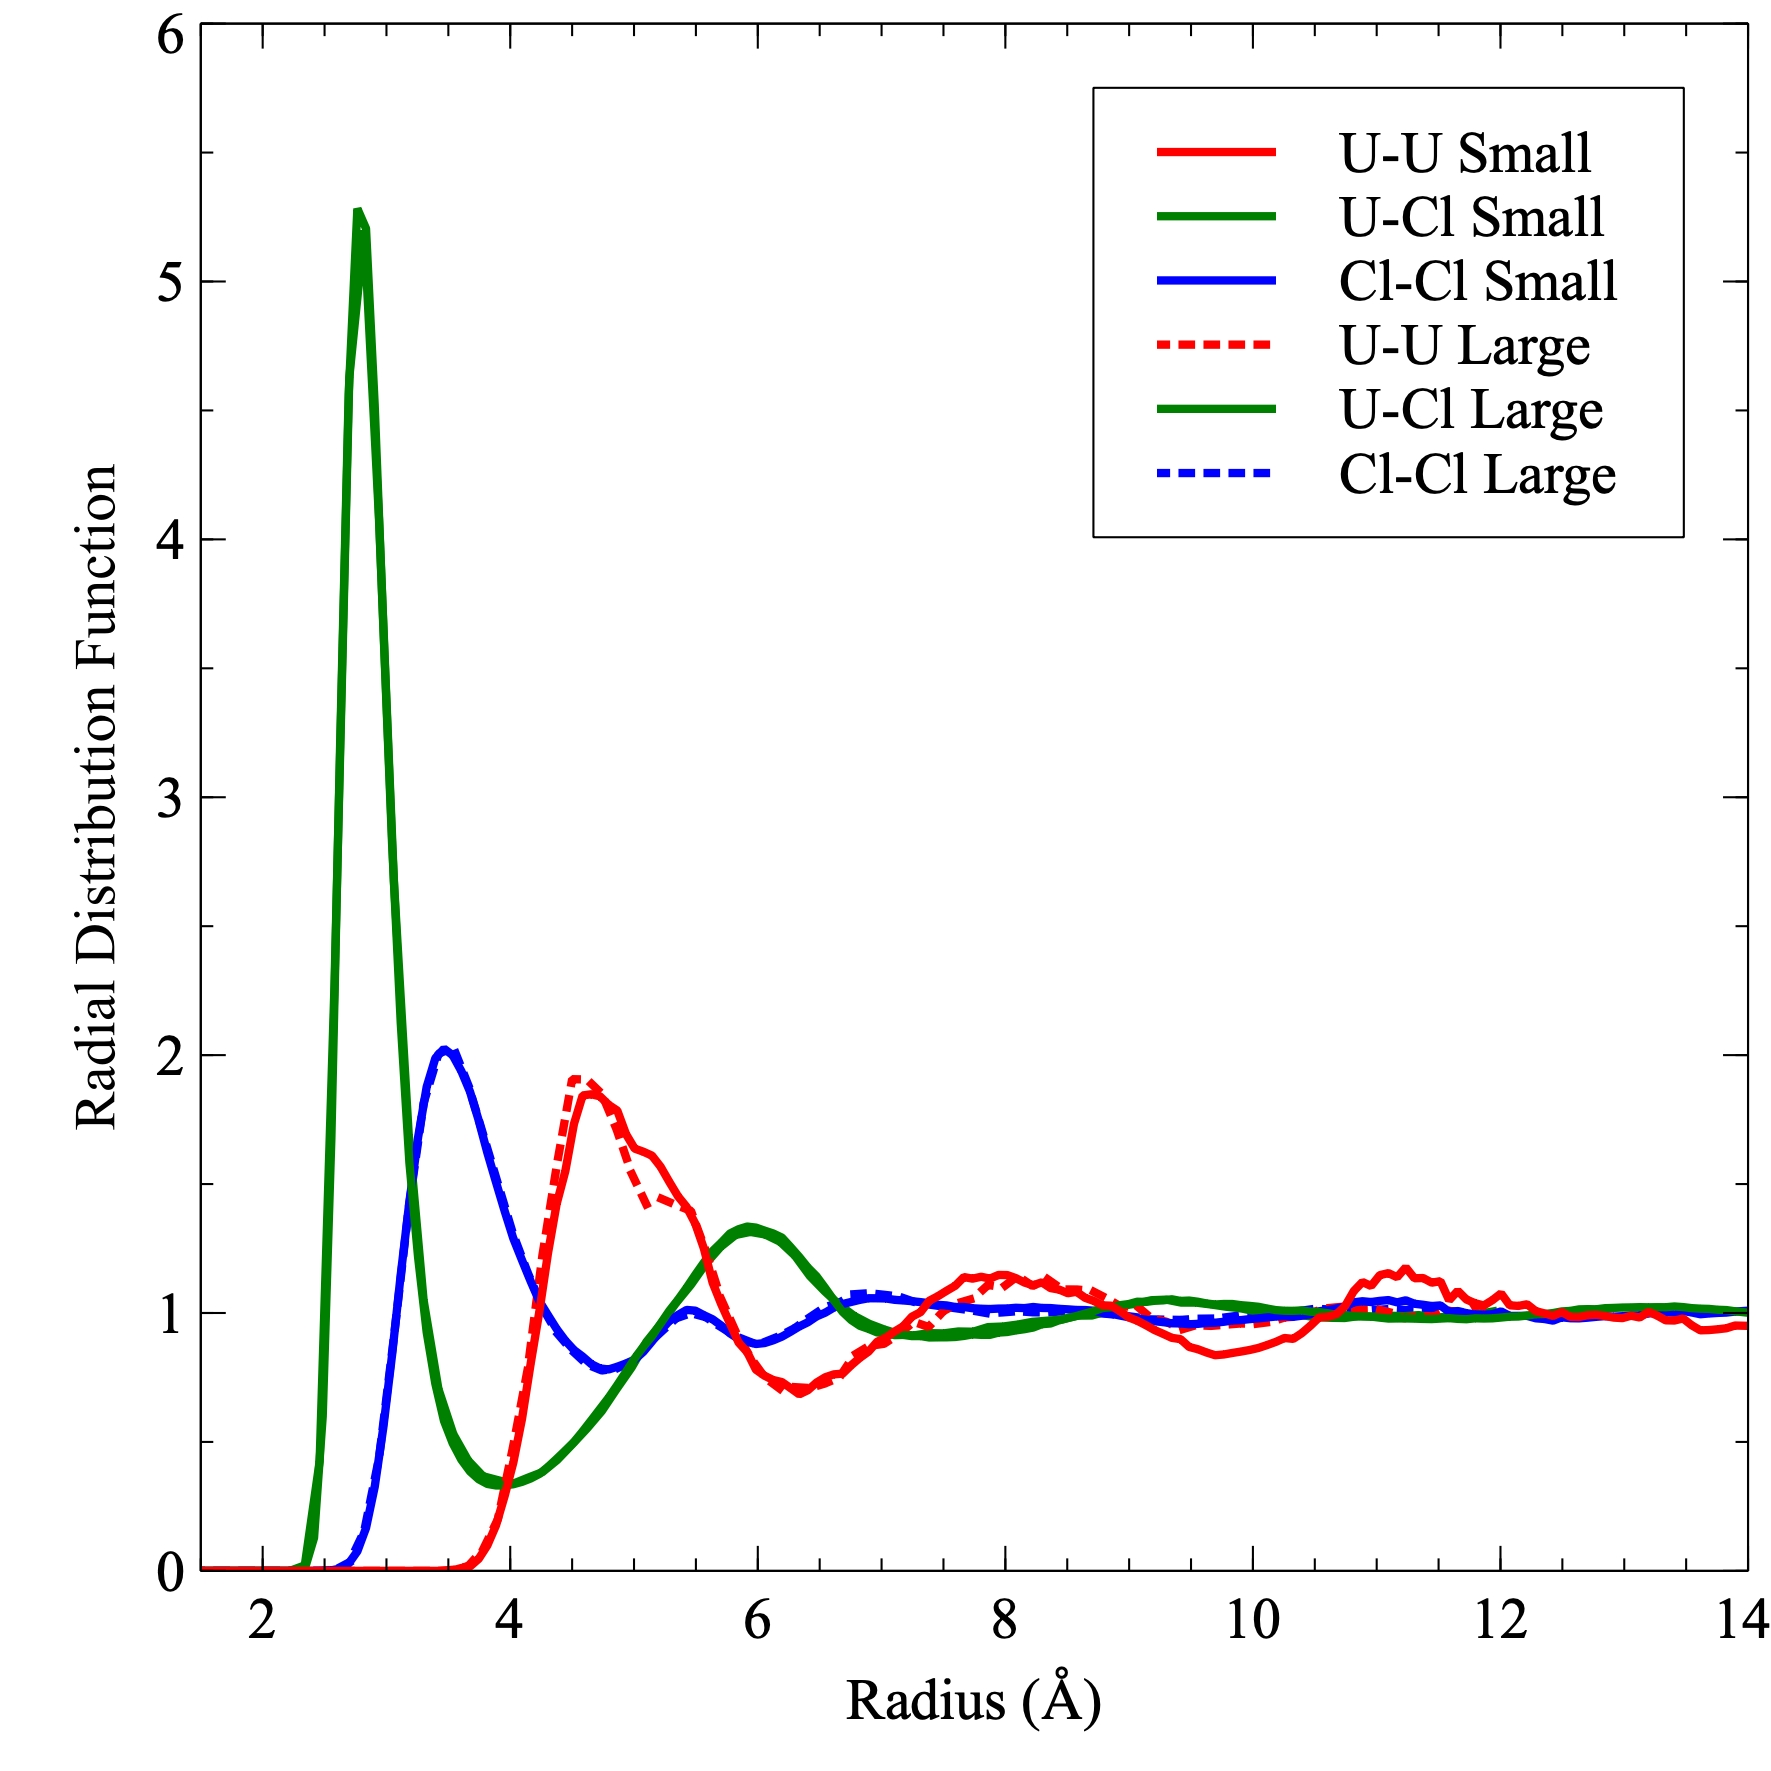

The data file committed next to this chart (first rows):
RS, U-U (Small), U-Cl (Small), Cl-Cl (Small), RL, U-U (Large), U-Cl (Large), Cl-Cl (Large)
0.035, 0, 0, 0, 0.06, 0, 0, 0
0.105, 0, 0, 0, 0.18, 0, 0, 0
0.175, 0, 0, 0, 0.3, 0, 0, 0
0.245, 0, 0, 0, 0.42, 0, 0, 0
0.315, 0, 0, 0, 0.54, 0, 0, 0
0.385, 0, 0, 0, 0.66, 0, 0, 0
0.455, 0, 0, 0, 0.78, 0, 0, 0
0.525, 0, 0, 0, 0.9, 0, 0, 0
0.595, 0, 0, 0, 1.02, 0, 0, 0
0.665, 0, 0, 0, 1.14, 0, 0, 0
0.735, 0, 0, 0, 1.26, 0, 0, 0
0.805, 0, 0, 0, 1.38, 0, 0, 0
0.875, 0, 0, 0, 1.5, 0, 0, 0
0.945, 0, 0, 0, 1.62, 0, 0, 0
1.015, 0, 0, 0, 1.74, 0, 0, 0
1.085, 0, 0, 0, 1.86, 0, 0, 0
1.155, 0, 0, 0, 1.98, 0, 0, 0
1.225, 0, 0, 0, 2.1, 0, 0, 0
1.295, 0, 0, 0, 2.22, 0, 0, 0
1.365, 0, 0, 0, 2.34, 0, 0.02121, 0
1.435, 0, 0, 0, 2.46, 0, 0.4242, 5.85623E-05
1.505, 0, 0, 0, 2.58, 0, 2.269, 0.002532
1.575, 0, 0, 0, 2.7, 0, 4.629, 0.03309
1.645, 0, 0, 0, 2.82, 0, 5.197, 0.1534
1.715, 0, 0, 0, 2.94, 0, 4.076, 0.4381
1.785, 0, 0, 0, 3.06, 0, 2.675, 0.905
1.855, 0, 0, 0, 3.18, 0, 1.69, 1.407
1.925, 0, 0, 0, 3.3, 0, 1.05, 1.813
1.995, 0, 0, 0, 3.42, 0, 0.705, 2.005
2.065, 0, 0, 0, 3.54, 0.004279, 0.5304, 2.03
2.135, 0, 0, 0, 3.66, 0.01833, 0.428, 1.885
2.205, 0, 0, 0, 3.78, 0.08236, 0.3671, 1.694
2.275, 0, 0.0006561, 0, 3.9, 0.2, 0.3518, 1.502
2.345, 0, 0.0152, 0, 4.02, 0.4746, 0.3373, 1.31
2.415, 0, 0.1279, 3.21685E-05, 4.14, 0.7798, 0.3607, 1.158
2.485, 0, 0.5978, 0.0002399, 4.26, 1.224, 0.383, 1.021
2.555, 0, 1.679, 0.002098, 4.38, 1.584, 0.4301, 0.921
2.625, 0, 3.191, 0.008877, 4.5, 1.907, 0.4903, 0.854
2.695, 0, 4.565, 0.02838, 4.62, 1.905, 0.5519, 0.8006
2.765, 0, 5.283, 0.07587, 4.74, 1.85, 0.6197, 0.7771
2.835, 0, 5.205, 0.1664, 4.86, 1.711, 0.7057, 0.7846
2.905, 0, 4.521, 0.3254, 4.98, 1.542, 0.7882, 0.8119
2.975, 0, 3.657, 0.5568, 5.1, 1.421, 0.888, 0.8738
3.045, 0, 2.825, 0.8355, 5.22, 1.443, 0.9597, 0.9268
3.115, 0, 2.128, 1.147, 5.34, 1.419, 1.039, 0.9794
3.185, 0, 1.584, 1.431, 5.46, 1.396, 1.109, 0.9994
3.255, 0, 1.219, 1.679, 5.58, 1.24, 1.191, 0.9838
3.325, 0, 0.9251, 1.877, 5.7, 1.058, 1.257, 0.9461
3.395, 0, 0.7253, 1.988, 5.82, 0.9293, 1.303, 0.9102
3.465, 0, 0.5812, 2.025, 5.94, 0.8278, 1.314, 0.8874
3.535, 0.001939, 0.4947, 2, 6.06, 0.7485, 1.304, 0.8885
3.605, 0.01102, 0.4311, 1.938, 6.18, 0.7057, 1.276, 0.9115
3.675, 0.01711, 0.3855, 1.858, 6.3, 0.7124, 1.222, 0.9417
3.745, 0.04649, 0.3552, 1.747, 6.42, 0.709, 1.144, 0.9833
3.815, 0.09854, 0.337, 1.622, 6.54, 0.7262, 1.084, 1.022
3.885, 0.1763, 0.3312, 1.507, 6.66, 0.7505, 1.031, 1.041
3.955, 0.2907, 0.3312, 1.395, 6.78, 0.8377, 0.9885, 1.073
4.025, 0.42, 0.3359, 1.289, 6.9, 0.8724, 0.9582, 1.077
4.095, 0.5891, 0.3451, 1.205, 7.02, 0.8805, 0.9363, 1.071
4.165, 0.8034, 0.3582, 1.123, 7.14, 0.9186, 0.9182, 1.064
... 140 more rows
